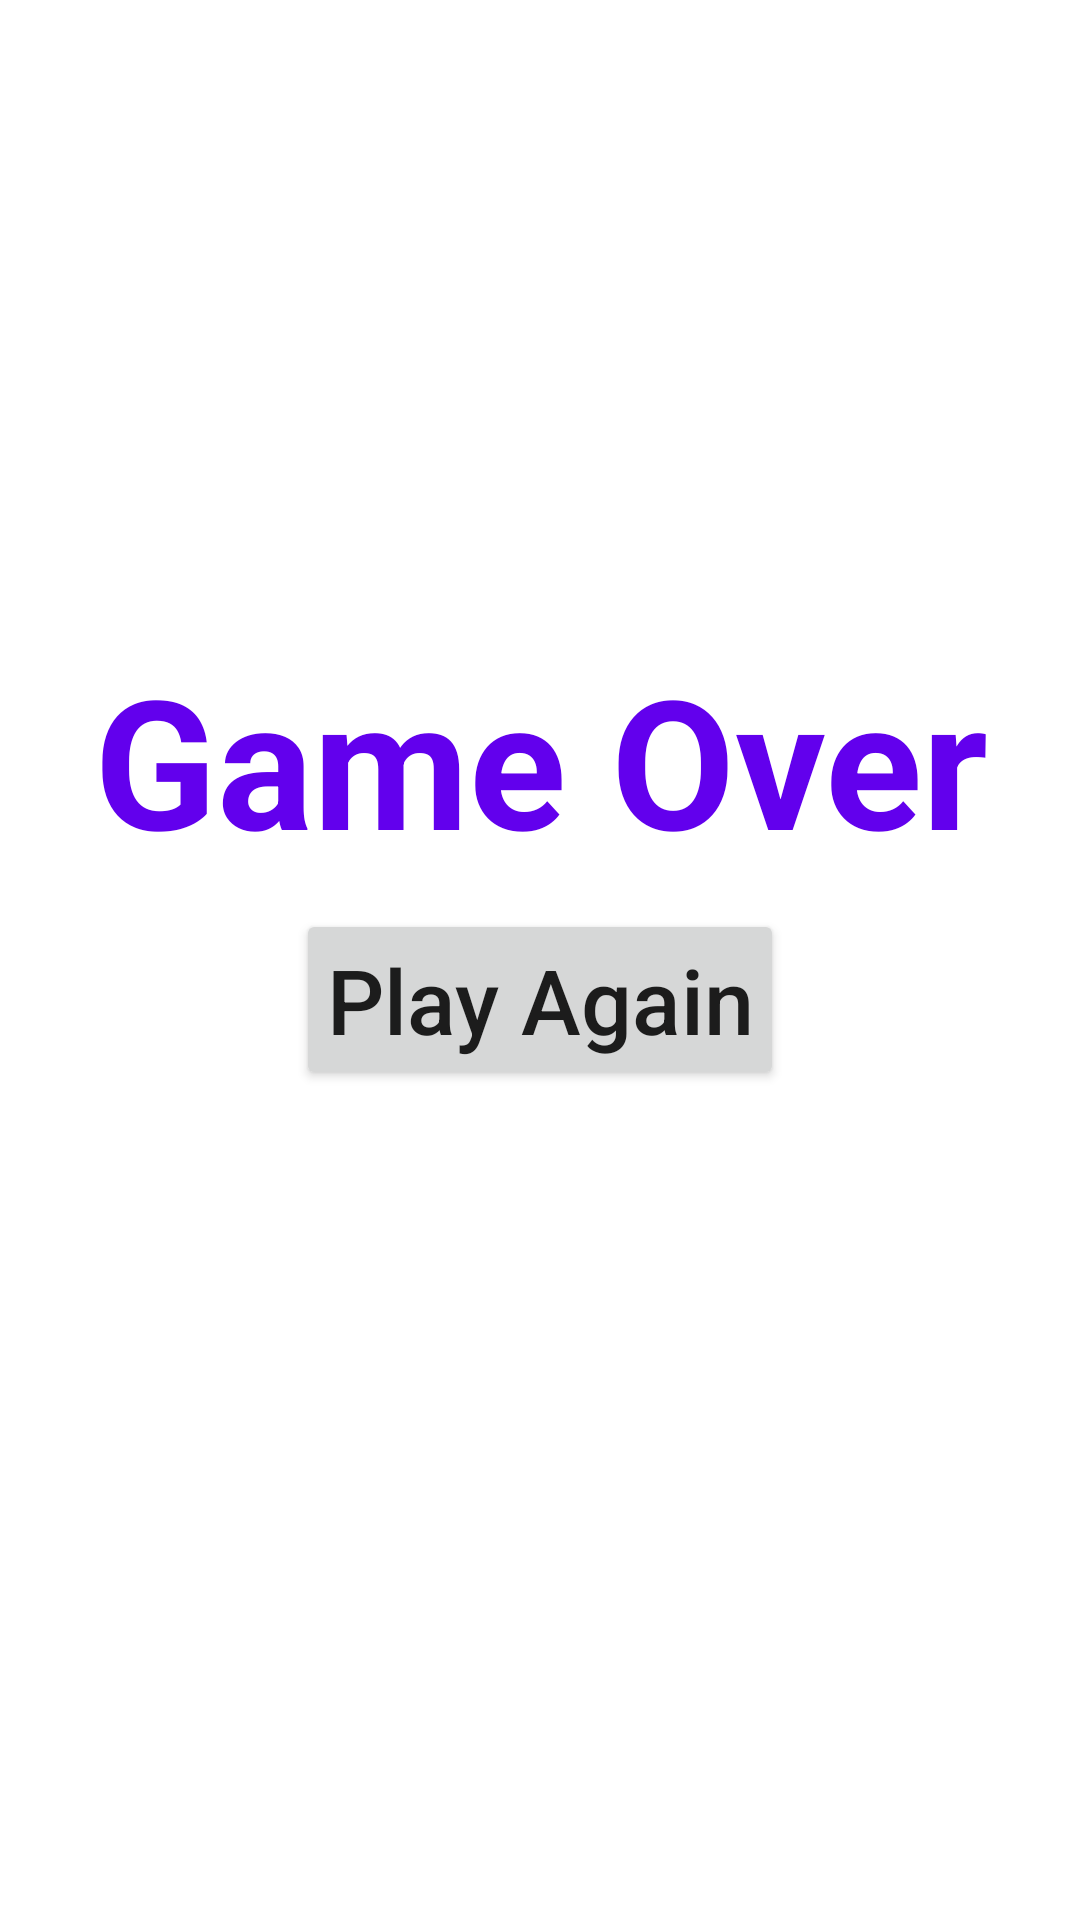

Here is an Android app screen rendered from its layout file. Give the layout XML and the strings, colors and styles it references.
<!-- AndroidManifest.xml: application theme Theme.TheFlyingFish -->
<!-- res/layout/activity_game_over.xml -->
<?xml version="1.0" encoding="utf-8"?>
<LinearLayout xmlns:android="http://schemas.android.com/apk/res/android"
    xmlns:app="http://schemas.android.com/apk/res-auto"
    xmlns:tools="http://schemas.android.com/tools"
    android:layout_width="match_parent"
    android:layout_height="match_parent"
    android:background="@drawable/splash"
    android:gravity="center"
    android:orientation="vertical"
    tools:context=".GameOverActivity">

    <TextView
        android:layout_width="match_parent"
        android:layout_height="wrap_content"
        android:layout_margin="5dp"
        android:gravity="center"
        android:text="Game Over"
        android:textColor="#6200ED"
        android:textSize="60sp"
        android:textStyle="bold" />

    <Button
        android:id="@+id/btn_play_again"
        android:layout_width="wrap_content"
        android:layout_height="wrap_content"
        android:layout_margin="5dp"
        android:padding="10dp"
        android:text="Play Again"
        android:textAllCaps="false"
        android:textSize="30sp" />

    <TextView
        android:id="@+id/txt_view_score"
        android:layout_width="wrap_content"
        android:layout_height="wrap_content"
        android:layout_margin="5dp"
        android:padding="10dp"
        android:textColor="@android:color/black"
        android:textSize="25sp" />


</LinearLayout>
<!-- resources referenced by this layout -->
<resources>
  <style name="Theme.TheFlyingFish" parent="Theme.MaterialComponents.DayNight.NoActionBar">
          
          <item name="colorPrimary">@color/purple_500</item>
          <item name="colorPrimaryVariant">@color/purple_700</item>
          <item name="colorOnPrimary">@color/white</item>
          
          <item name="colorSecondary">@color/teal_200</item>
          <item name="colorSecondaryVariant">@color/teal_700</item>
          <item name="colorOnSecondary">@color/black</item>
          
          <item name="android:statusBarColor" tools:targetApi="l">?attr/colorPrimaryVariant</item>
          
      </style>
  <!-- not gathered from this repository: default colours our renderer supplied (Android Studio template values) -->
  <color name="purple_500">#FF6200EE</color>
  <color name="purple_700">#FF3700B3</color>
  <color name="teal_200">#FF03DAC5</color>
  <color name="teal_700">#FF018786</color>
  <color name="black">#FF000000</color>
  <color name="white">#FFFFFFFF</color>
</resources>
